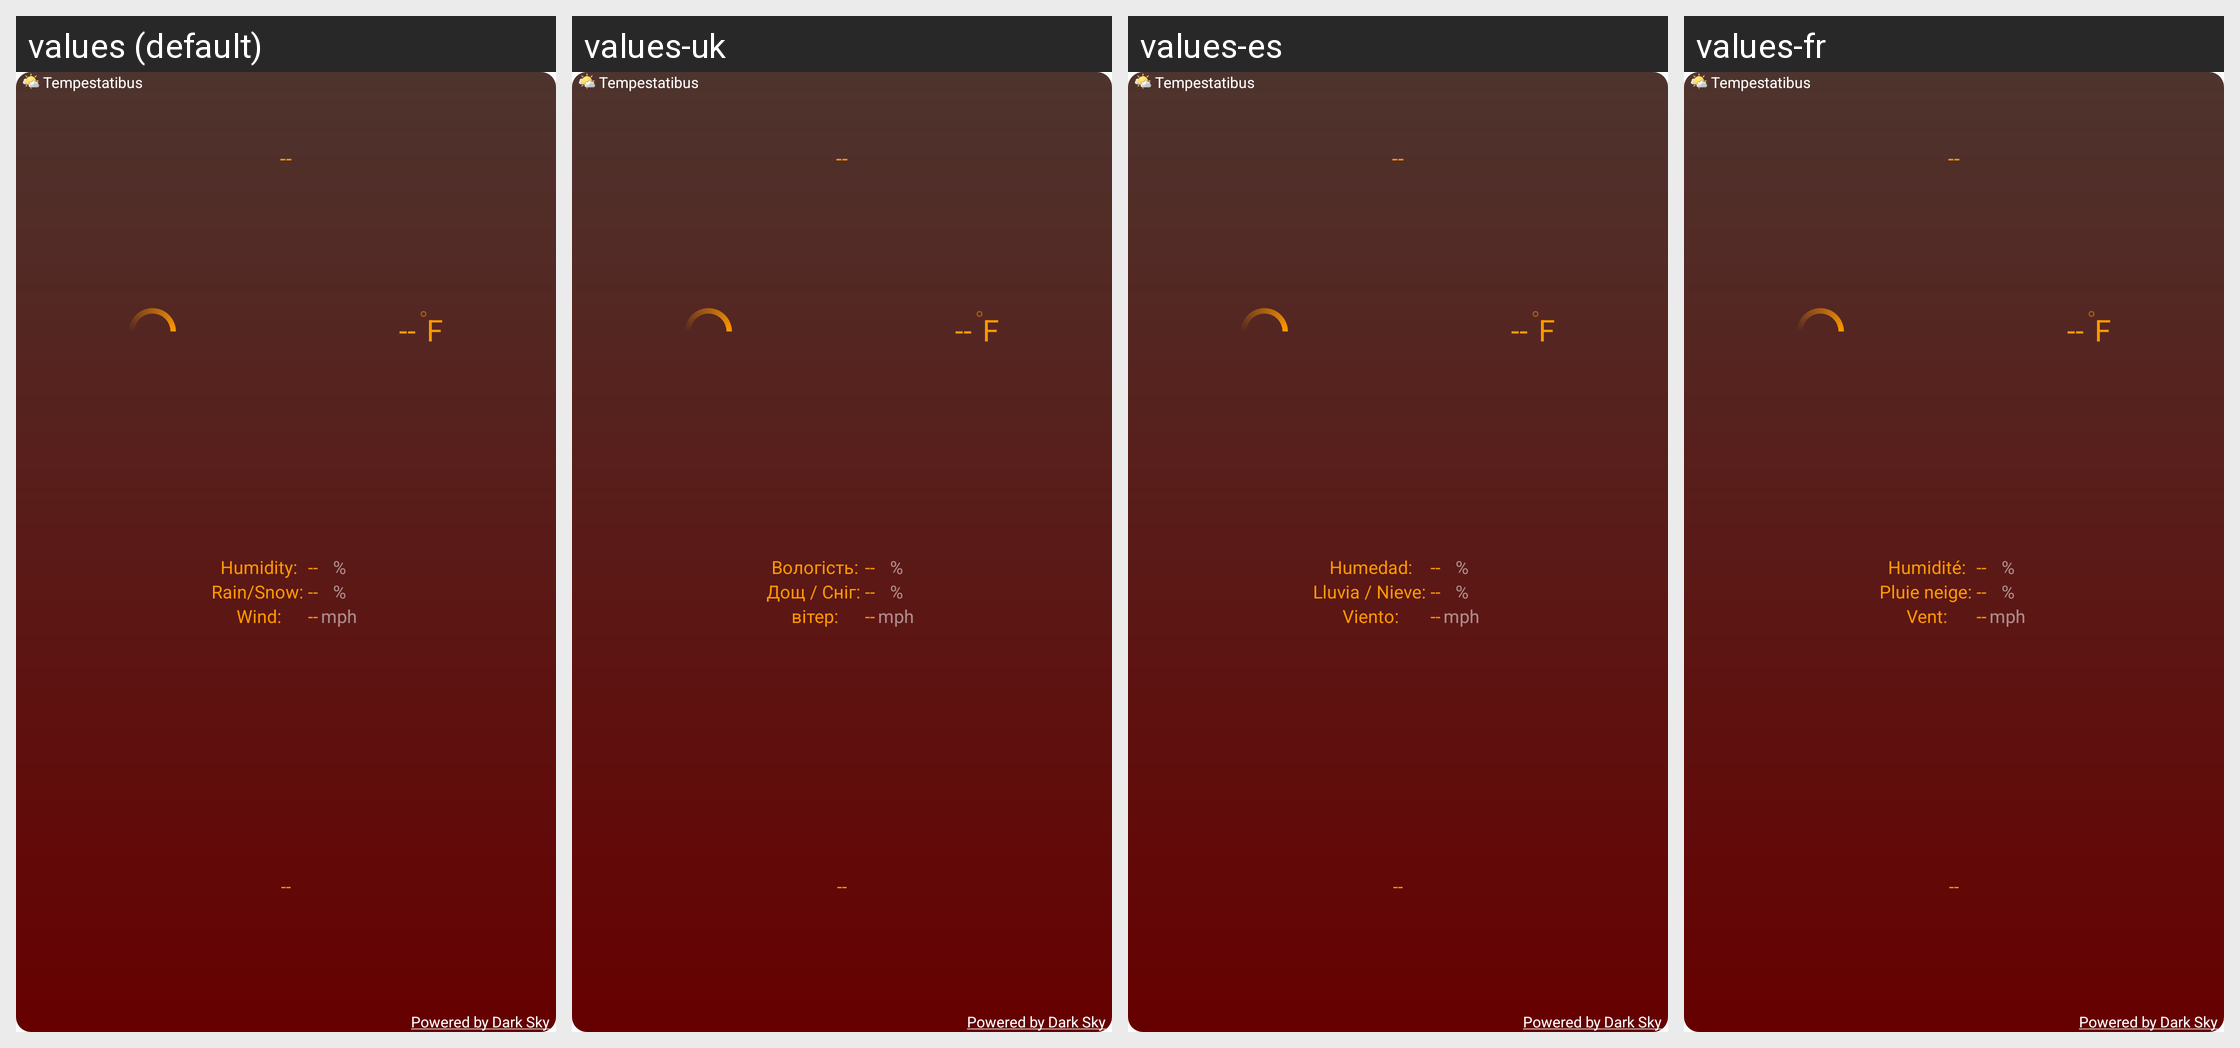

For this localized Android screen grid, give each drawn string resource with its value in every locale shown.
Android screen res/layout/autumn_2x2_widget_layout.xml rendered under 4 locales, left to right: values (default), values-uk, values-es, values-fr. Device: Nexus 5 (rendered at 1080×1920; each locale shown at half size, 540×960, under a caption strip naming it); theme Theme.MaterialComponents.DayNight.NoActionBar.
Other locales in the repository, not shown: values-ar, values-bs, values-de, values-el, values-hr, values-it, values-nl, values-pl, values-pt, values-ru, values-sk, values-sv, values-tr, values-zh, values-zh-rCN, values-zh-rTW.
Strings drawn on this screen, with the default value and each locale's value (text and hints the layout hard-codes, and strings that could not be matched under every locale, appear in the picture but are not listed):

app_name
  values: Tempestatibus
  values-uk: Tempestatibus  [not translated; the default value is used]
  values-es: Tempestatibus  [not translated; the default value is used]
  values-fr: Tempestatibus  [not translated; the default value is used]

powered_by_forecast
  values: Powered by Dark Sky
  values-uk: Powered by Dark Sky  [not translated; the default value is used]
  values-es: Powered by Dark Sky  [not translated; the default value is used]
  values-fr: Powered by Dark Sky  [not translated; the default value is used]

empty_two_digit_number
  values: --
  values-uk: --  [not translated; the default value is used]
  values-es: --  [not translated; the default value is used]
  values-fr: --  [not translated; the default value is used]

us_units_fahrenheit
  values: F
  values-uk: F  [not translated; the default value is used]
  values-es: F  [not translated; the default value is used]
  values-fr: F  [not translated; the default value is used]

first_widget_humidity_label
  values: Humidity:
  values-uk: Вологість:
  values-es: Humedad:
  values-fr: Humidité:

first_widget_precipitation_probability_label
  values: Rain/Snow:
  values-uk: Дощ / Сніг:
  values-es: Lluvia / Nieve:
  values-fr: Pluie neige:

first_widget_wind_speed_label
  values: Wind:
  values-uk: вітер:
  values-es: Viento:
  values-fr: Vent:

percent_symbol
  values: %
  values-uk: %  [not translated; the default value is used]
  values-es: %  [not translated; the default value is used]
  values-fr: %  [not translated; the default value is used]

us_units_miles_per_hour
  values: mph
  values-uk: mph  [not translated; the default value is used]
  values-es: mph  [not translated; the default value is used]
  values-fr: mph  [not translated; the default value is used]
